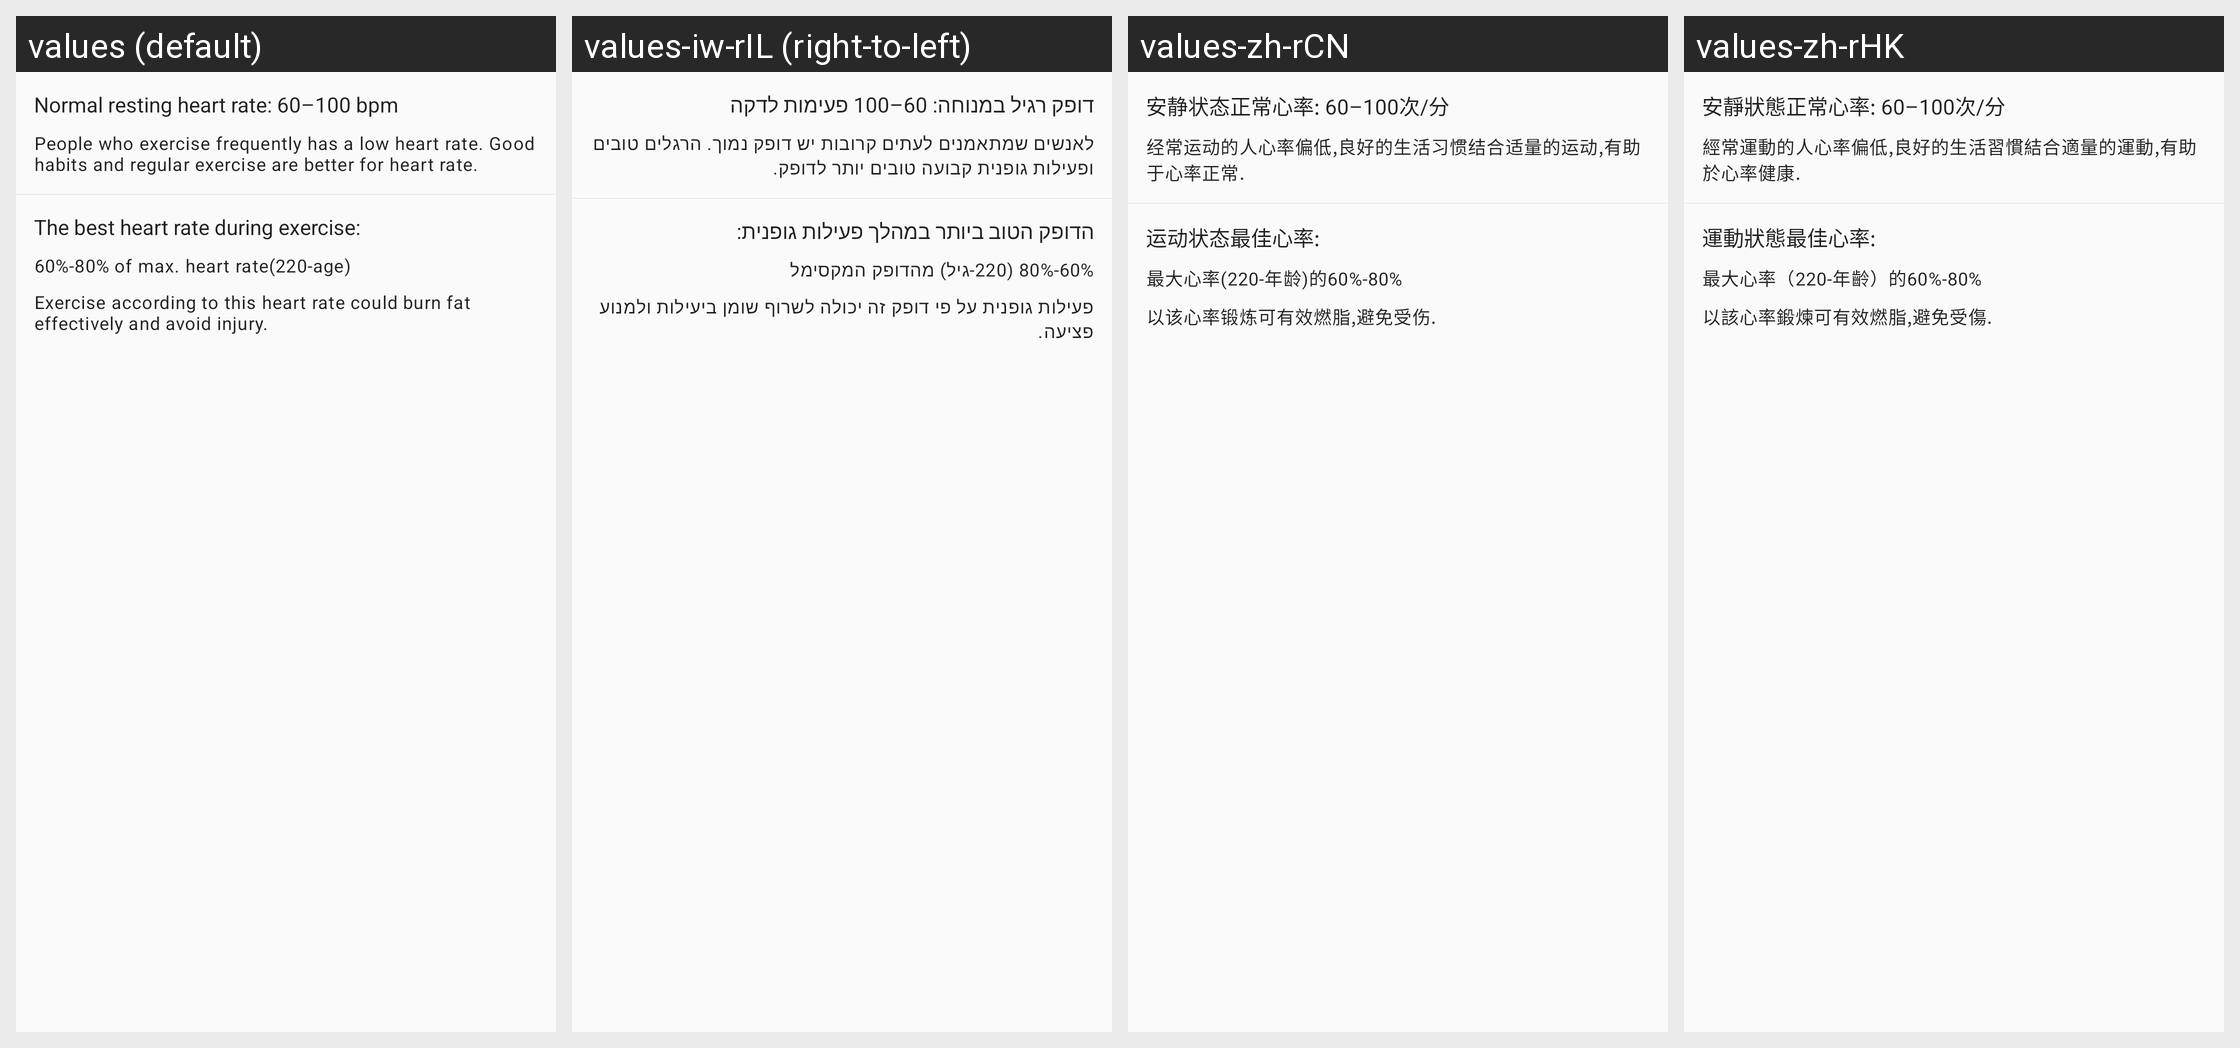

For this localized Android screen grid, give each drawn string resource with its value in every locale shown.
Android screen res/layout/layout_heart_rate_detail_tips.xml rendered under 4 locales, left to right: values (default), values-iw-rIL (right-to-left), values-zh-rCN, values-zh-rHK. Device: Nexus 5 (rendered at 1080×1920; each locale shown at half size, 540×960, under a caption strip naming it); theme Theme.FitCloudPro.
Other locales in the repository, not shown: values-af, values-am, values-ar, values-as, values-az, values-be, values-bg, values-bn, values-bs, values-ca, values-cs, values-cs-rCZ, values-da, values-da-rDK, values-de, values-el, values-en, values-en-rGB, values-es, values-es-rES, values-es-rUS, values-et, values-eu, values-fa, values-fi, values-fi-rFI, values-fr, values-fr-rCA, values-gl, values-gu, values-hi, values-hi-rIN, values-hr, values-hr-rHR, values-hu, values-hu-rHU, values-hy, values-in, values-is, values-it, values-iw, values-ja, values-ja-rJP, values-ka, values-kk, values-km, values-kn, values-ko, values-ky, values-lo, values-lt, values-lv, values-mk, values-ml, values-mn, values-mr, values-ms, values-my, values-nb, values-ne, values-nl, values-or, values-pa, values-pl, values-pt, values-pt-rBR, values-pt-rPT, values-ro, values-ru, values-si, values-sk, values-sk-rSK, values-sl, values-sq, values-sr, values-sv, values-sv-rSE, values-sw, values-ta, values-te, values-th, values-th-rTH, values-tl, values-tr, values-tr-rTR, values-uk, values-uk-rUA, values-ur, values-uz, values-vi, values-vi-rVN, values-zh, values-zh-rTW, values-zu.
Strings drawn on this screen, with the default value and each locale's value (text and hints the layout hard-codes, and strings that could not be matched under every locale, appear in the picture but are not listed):

heart_rate_alert1
  values: Normal resting heart rate: 60–100 bpm
  values-iw-rIL: דופק רגיל במנוחה: 60–100 פעימות לדקה
  values-zh-rCN: 安静状态正常心率: 60–100次/分
  values-zh-rHK: 安靜狀態正常心率: 60–100次/分

heart_rate_alert2
  values: People who exercise frequently has a low heart rate. Good habits and regular exercise are better for heart rate.
  values-iw-rIL: לאנשים שמתאמנים לעתים קרובות יש דופק נמוך. הרגלים טובים ופעילות גופנית קבועה טובים יותר לדופק.
  values-zh-rCN: 经常运动的人心率偏低,良好的生活习惯结合适量的运动,有助于心率正常.
  values-zh-rHK: 經常運動的人心率偏低,良好的生活習慣結合適量的運動,有助於心率健康.

heart_rate_alert3
  values: The best heart rate during exercise:
  values-iw-rIL: הדופק הטוב ביותר במהלך פעילות גופנית:
  values-zh-rCN: 运动状态最佳心率:
  values-zh-rHK: 運動狀態最佳心率:

heart_rate_alert4
  values: 60%-80% of max. heart rate(220-age)
  values-iw-rIL: 60%-80% (220-גיל) מהדופק המקסימל
  values-zh-rCN: 最大心率(220-年龄)的60%-80%
  values-zh-rHK: 最大心率（220-年齡）的60%-80%

heart_rate_alert5
  values: Exercise according to this heart rate could burn fat effectively and avoid injury.
  values-iw-rIL: פעילות גופנית על פי דופק זה יכולה לשרוף שומן ביעילות ולמנוע פציעה.
  values-zh-rCN: 以该心率锻炼可有效燃脂,避免受伤.
  values-zh-rHK: 以該心率鍛煉可有效燃脂,避免受傷.
